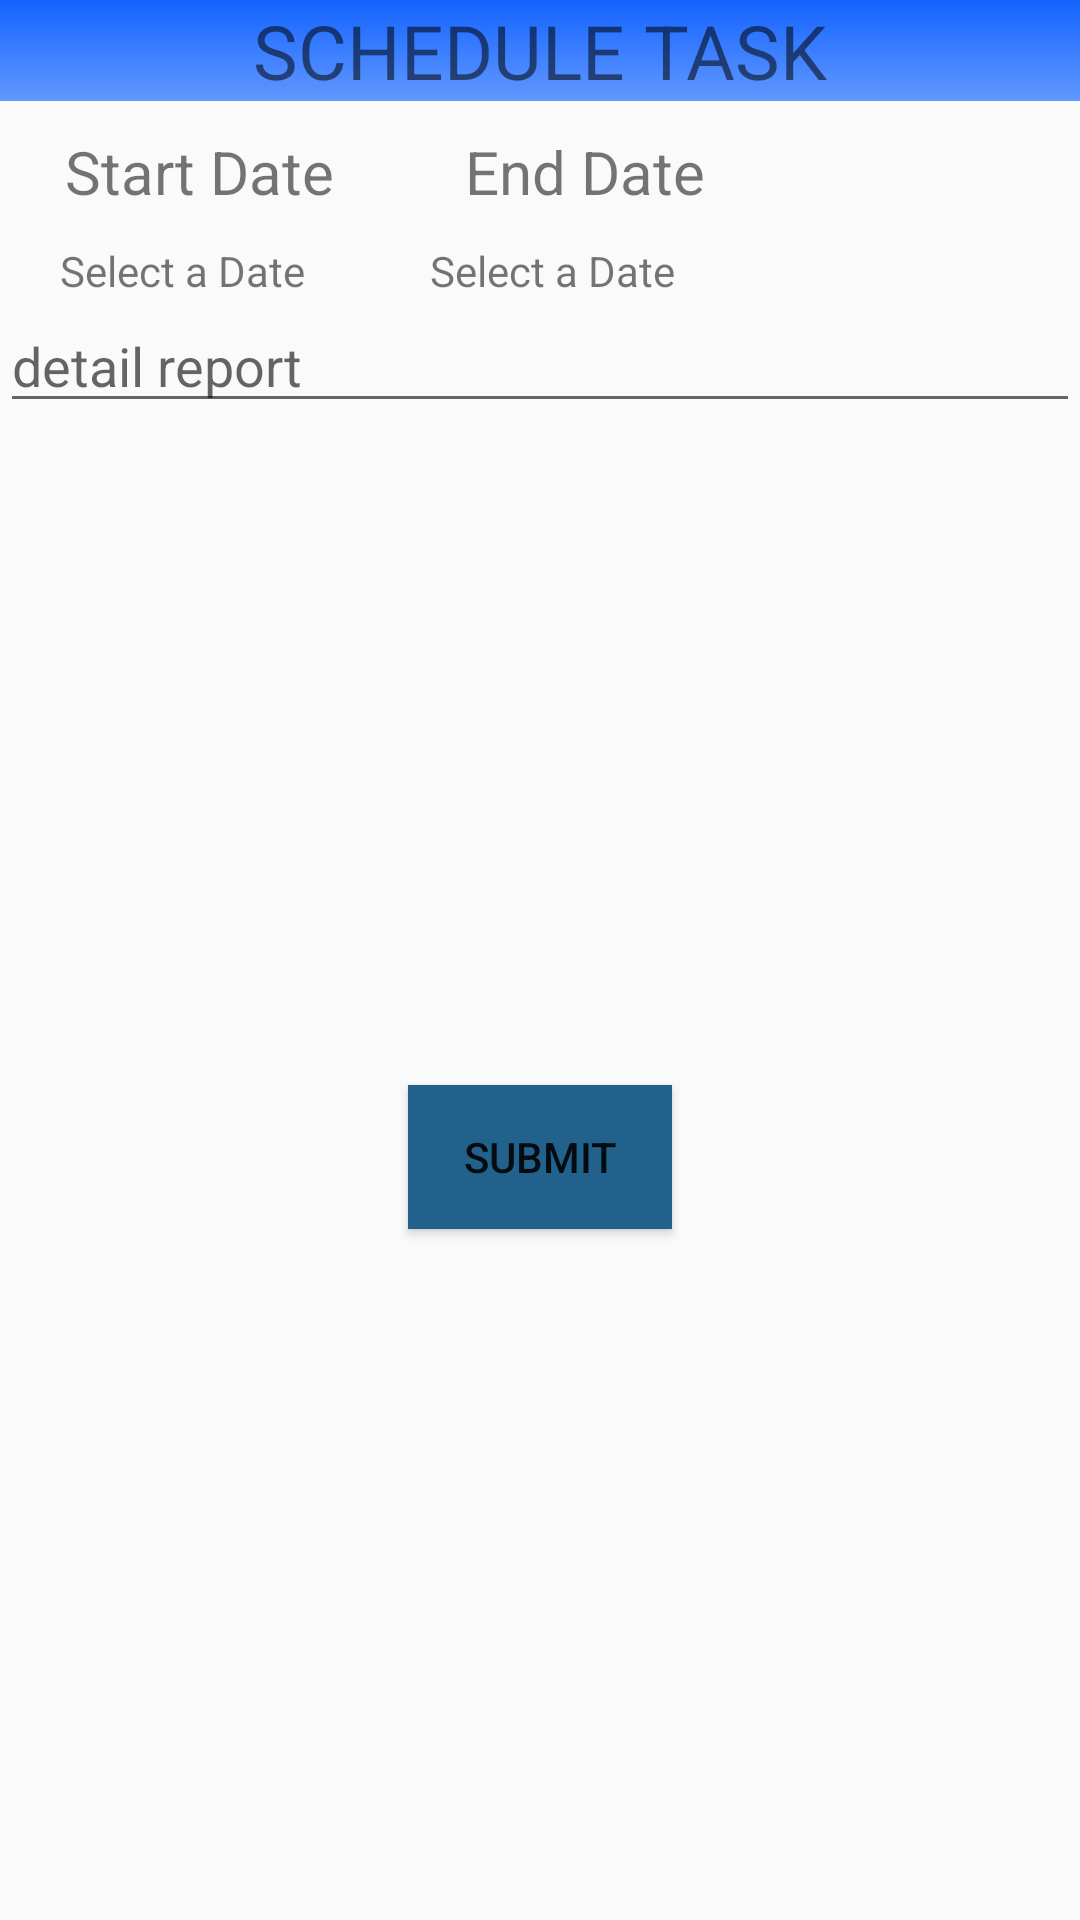

This screen was rendered from an Android layout file. Write that file and the resources it references.
<!-- AndroidManifest.xml: application theme AppTheme -->
<!-- res/layout/schedule_dialog.xml -->
<?xml version="1.0" encoding="utf-8"?>
<androidx.constraintlayout.widget.ConstraintLayout
    xmlns:android="http://schemas.android.com/apk/res/android"
    xmlns:tools="http://schemas.android.com/tools"
    android:layout_width="wrap_content"
    android:layout_height="wrap_content"
    xmlns:app="http://schemas.android.com/apk/res-auto">


    <TextView
        android:id="@+id/title"
        android:layout_width="0dp"
        android:layout_height="wrap_content"
        android:text="SCHEDULE TASK"
        android:background="@drawable/light_blue_gradient"
        android:textSize="25sp"
        android:textAlignment="center"
        app:layout_constraintStart_toStartOf="parent"
        app:layout_constraintEnd_toEndOf="parent"
        app:layout_constraintTop_toTopOf="parent"/>

    <ImageView
        android:id="@+id/backButton"
        android:layout_width="wrap_content"
        android:layout_height="wrap_content"
        app:srcCompat="@drawable/arrow_left"
        android:layout_margin="5dp"
        app:layout_constraintStart_toStartOf="parent"
        app:layout_constraintTop_toTopOf="parent"/>


    <androidx.constraintlayout.widget.ConstraintLayout
        android:id="@+id/startDateLayout"
        android:layout_width="0dp"
        android:layout_height="wrap_content"
        app:layout_constraintStart_toStartOf="parent"
        app:layout_constraintTop_toBottomOf="@id/title">

        <ImageView
            android:id="@+id/calendarIconStart"
            android:layout_width="wrap_content"
            android:layout_height="wrap_content"
            android:layout_margin="10dp"
            app:layout_constraintStart_toStartOf="parent"
            app:layout_constraintTop_toTopOf="parent"
            app:srcCompat="@drawable/calendar_month_outline"/>

    <TextView
        android:id="@+id/startDate"
        android:layout_width="wrap_content"
        android:layout_height="wrap_content"
        android:layout_margin="10dp"
        android:textSize="20sp"
        android:text="Start Date"
        app:layout_constraintStart_toEndOf="@id/calendarIconStart"
        app:layout_constraintEnd_toEndOf="parent"
        app:layout_constraintTop_toTopOf="parent"
        />

    <TextView
        android:id="@+id/selectedStartDate"
        android:layout_width="wrap_content"
        android:layout_height="wrap_content"
        android:layout_margin="10dp"
        android:text="@string/select_date"
        app:layout_constraintStart_toStartOf="@id/calendarIconStart"
        app:layout_constraintEnd_toEndOf="@id/startDate"
        app:layout_constraintTop_toBottomOf="@id/startDate"
        />

    </androidx.constraintlayout.widget.ConstraintLayout>


    <androidx.constraintlayout.widget.ConstraintLayout
        android:id="@+id/endDateLayout"
        android:layout_width="wrap_content"
        android:layout_height="wrap_content"
        app:layout_constraintStart_toEndOf="@id/startDateLayout"
        app:layout_constraintTop_toBottomOf="@id/title">

        <ImageView
            android:id="@+id/calendarIconEnd"
            android:layout_width="wrap_content"
            android:layout_height="wrap_content"
            android:layout_margin="10dp"
            app:layout_constraintStart_toStartOf="parent"
            app:layout_constraintTop_toTopOf="parent"
            app:srcCompat="@drawable/calendar_month_outline"/>

        <TextView
            android:id="@+id/endDate"
            android:layout_width="wrap_content"
            android:layout_height="wrap_content"
            android:layout_margin="10dp"
            android:textSize="20sp"
            android:text="End Date"
            app:layout_constraintStart_toEndOf="@id/calendarIconEnd"
            app:layout_constraintEnd_toEndOf="parent"
            app:layout_constraintTop_toTopOf="parent"
            />

        <TextView
            android:id="@+id/selectedEndDate"
            android:layout_width="wrap_content"
            android:layout_height="wrap_content"
            android:layout_margin="10dp"
            android:text="@string/select_date"
            app:layout_constraintStart_toStartOf="@id/calendarIconEnd"
            app:layout_constraintEnd_toEndOf="@id/endDate"
            app:layout_constraintTop_toBottomOf="@id/endDate"
            />

    </androidx.constraintlayout.widget.ConstraintLayout>


    <DatePicker
        android:id="@+id/datePicker"
        android:layout_width="0dp"
        android:layout_height="wrap_content"
        android:calendarViewShown="false"
        android:datePickerMode="spinner"
        android:visibility="gone"
        app:layout_constraintTop_toBottomOf="@id/startDateLayout"
        app:layout_constraintStart_toStartOf="parent"
        app:layout_constraintEnd_toEndOf="parent"/>


    <EditText
        android:id="@+id/detailReport"
        android:layout_width="0dp"
        android:layout_height="wrap_content"
        android:hint="detail report"
        app:layout_constraintStart_toStartOf="parent"
        app:layout_constraintEnd_toEndOf="parent"
        app:layout_constraintTop_toBottomOf="@id/datePicker"/>


    <Button
        android:id="@+id/submitButton"
        android:layout_width="wrap_content"
        android:layout_height="wrap_content"
        android:text="SUBMIT"
        android:background="@color/colorAccent"
        android:layout_marginBottom="10dp"
        app:layout_constraintTop_toBottomOf="@id/detailReport"
        app:layout_constraintBottom_toBottomOf="parent"
        app:layout_constraintStart_toStartOf="parent"
        app:layout_constraintEnd_toEndOf="parent"
        />



</androidx.constraintlayout.widget.ConstraintLayout>
<!-- resources referenced by this layout -->
<resources>
  <color name="colorAccent">#21618C</color>
  <!-- drawable light_blue_gradient (drawable) -->
  <?xml version="1.0" encoding="utf-8"?>
  <shape android:layout_width="409dp"
      android:layout_height="730dp"
      android:shape="rectangle"
      xmlns:android="http://schemas.android.com/apk/res/android">
  
      <gradient
          android:angle="90"
          android:startColor="@color/lightBlue"
          android:endColor="@color/darkBlue" />
  </shape>
  <string name="select_date">Select a Date</string>
  <style name="AppTheme" parent="Theme.AppCompat.Light.DarkActionBar">
          
          <item name="colorPrimary">@color/colorPrimary</item>
          <item name="colorPrimaryDark">@color/colorPrimaryDark</item>
          <item name="colorAccent">@color/colorAccent</item>
      </style>
  <color name="lightBlue">#6198ff</color>
  <color name="darkBlue">#1463ff</color>
  <color name="colorPrimary">#1a237e</color>
  <color name="colorPrimaryDark">#21618C</color>
</resources>
